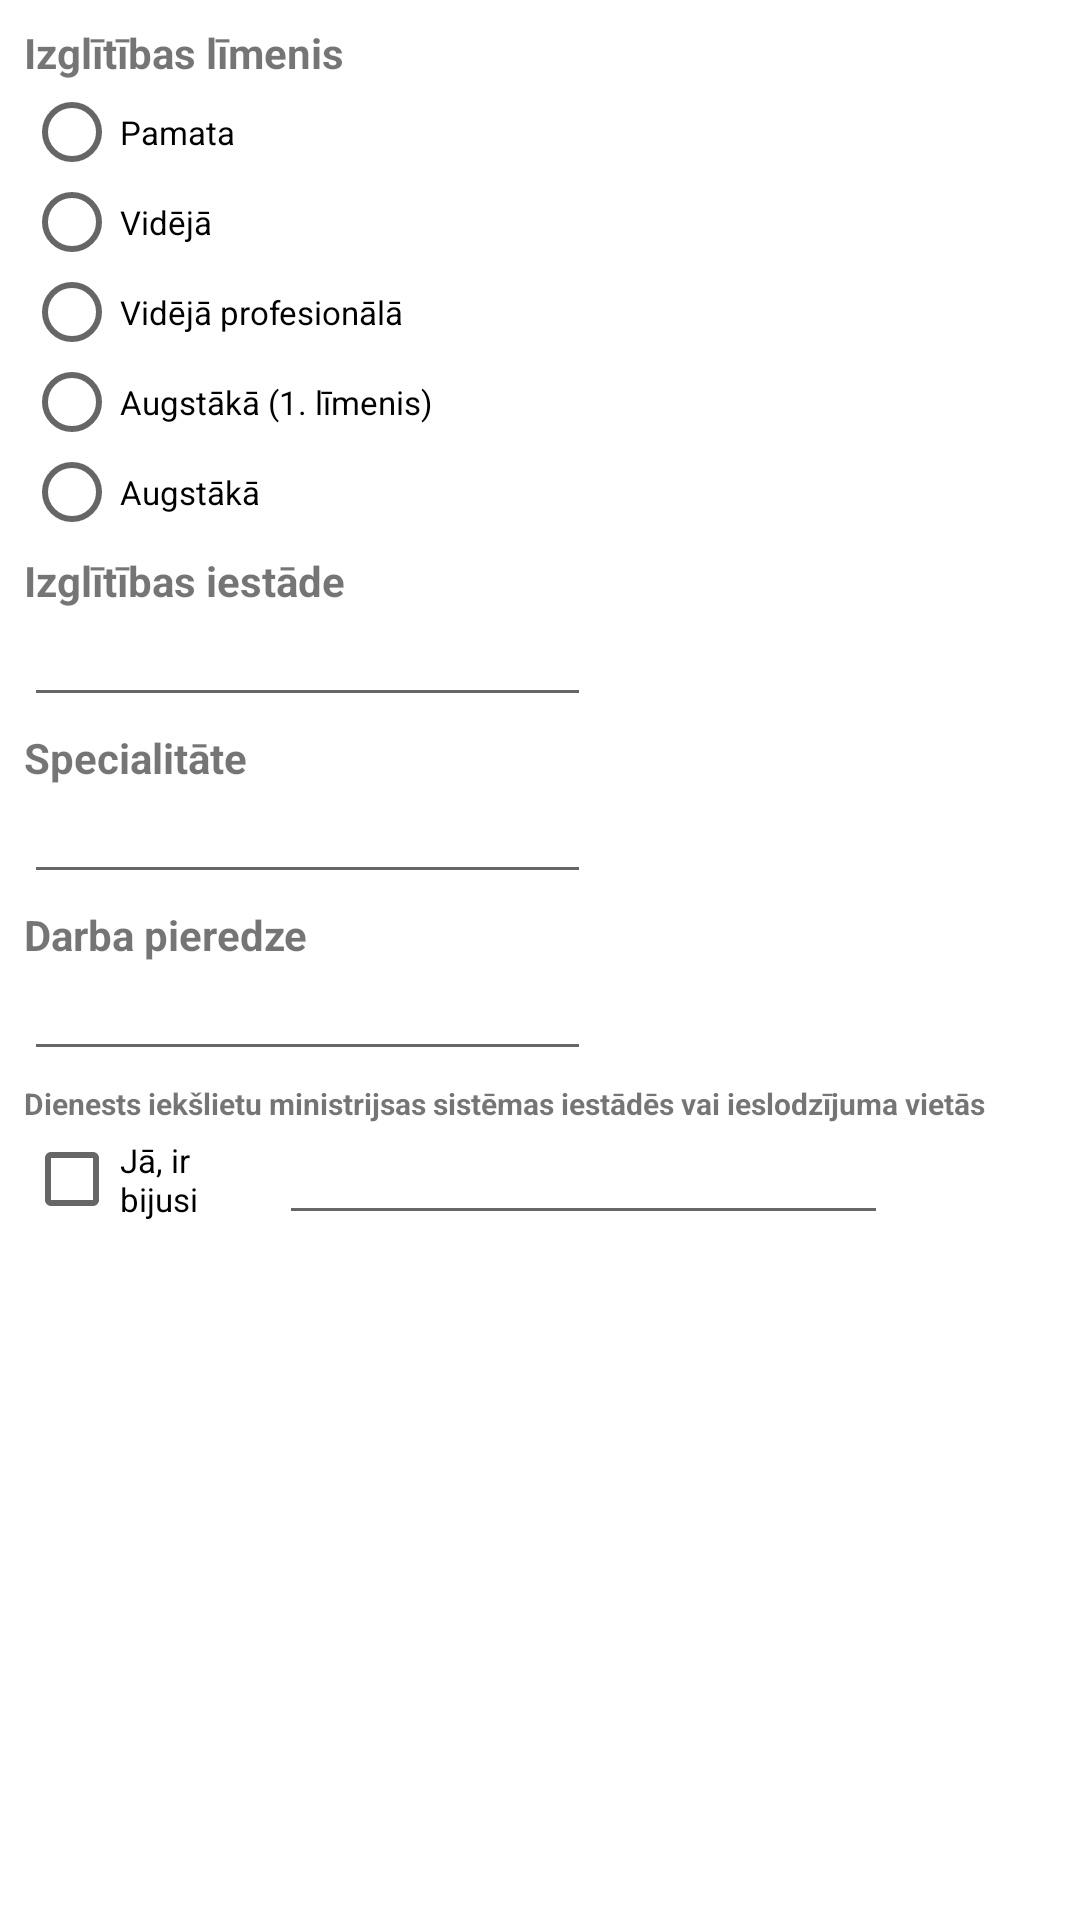

Write the Android layout XML for this screen, with the resource values it uses.
<!-- AndroidManifest.xml: application theme Theme.NBS -->
<!-- res/layout/step3.xml -->
<?xml version="1.0" encoding="utf-8"?>
<androidx.constraintlayout.widget.ConstraintLayout xmlns:android="http://schemas.android.com/apk/res/android"
    xmlns:app="http://schemas.android.com/apk/res-auto"
    xmlns:tools="http://schemas.android.com/tools"
    android:id="@+id/step3"
    android:layout_width="match_parent"
    android:layout_height="match_parent">

    <TextView
        android:id="@+id/step2_profdien10"
        android:layout_width="wrap_content"
        android:layout_height="wrap_content"
        android:layout_marginStart="8dp"
        android:layout_marginTop="4dp"
        android:text="Dienests iekšlietu ministrijsas sistēmas iestādēs vai ieslodzījuma vietās"
        android:textSize="10sp"
        android:textStyle="bold"
        app:layout_constraintStart_toStartOf="parent"
        app:layout_constraintTop_toBottomOf="@+id/step3_darba_pieredze" />

    <EditText
        android:id="@+id/step3_iekslietas"
        android:layout_width="203dp"
        android:layout_height="35dp"
        android:layout_marginStart="16dp"
        android:layout_marginTop="2dp"
        android:ems="10"
        android:inputType="textPersonName"
        android:textSize="11sp"
        app:layout_constraintStart_toEndOf="@+id/step3_checkbox"
        app:layout_constraintTop_toBottomOf="@+id/step2_profdien10" />

    <CheckBox
        android:id="@+id/step3_checkbox"
        android:layout_width="69dp"
        android:layout_height="33dp"
        android:layout_marginStart="8dp"
        android:layout_marginTop="2dp"
        android:text="Jā, ir bijusi"
        android:textSize="11sp"
        app:layout_constraintStart_toStartOf="parent"
        app:layout_constraintTop_toBottomOf="@+id/step2_profdien10" />

    <EditText
        android:id="@+id/step3_darba_pieredze"
        android:layout_width="189dp"
        android:layout_height="34dp"
        android:layout_marginStart="8dp"
        android:layout_marginTop="2dp"
        android:ems="10"
        android:inputType="textPersonName"
        android:textSize="11sp"
        app:layout_constraintStart_toStartOf="parent"
        app:layout_constraintTop_toBottomOf="@+id/step1_vards5" />

    <TextView
        android:id="@+id/step1_vards5"
        android:layout_width="wrap_content"
        android:layout_height="wrap_content"
        android:layout_marginStart="8dp"
        android:layout_marginTop="4dp"
        android:text="Darba pieredze"
        android:textStyle="bold"
        app:layout_constraintStart_toStartOf="parent"
        app:layout_constraintTop_toBottomOf="@+id/step3_spec" />

    <EditText
        android:id="@+id/step3_spec"
        android:layout_width="189dp"
        android:layout_height="34dp"
        android:layout_marginStart="8dp"
        android:layout_marginTop="2dp"
        android:ems="10"
        android:inputType="textPersonName"
        android:textSize="11sp"
        app:layout_constraintStart_toStartOf="parent"
        app:layout_constraintTop_toBottomOf="@+id/step1_vards4" />

    <TextView
        android:id="@+id/step1_vards4"
        android:layout_width="wrap_content"
        android:layout_height="wrap_content"
        android:layout_marginStart="8dp"
        android:layout_marginTop="4dp"
        android:text="Specialitāte"
        android:textStyle="bold"
        app:layout_constraintStart_toStartOf="parent"
        app:layout_constraintTop_toBottomOf="@+id/step4_studprog" />

    <EditText
        android:id="@+id/step4_studprog"
        android:layout_width="189dp"
        android:layout_height="34dp"
        android:layout_marginStart="8dp"
        android:layout_marginTop="2dp"
        android:ems="10"
        android:inputType="textPersonName"
        android:textSize="11sp"
        app:layout_constraintStart_toStartOf="parent"
        app:layout_constraintTop_toBottomOf="@+id/step1_vards3" />

    <TextView
        android:id="@+id/step1_vards2"
        android:layout_width="wrap_content"
        android:layout_height="wrap_content"
        android:layout_marginStart="8dp"
        android:layout_marginTop="8dp"
        android:text="Izglītības līmenis"
        android:textStyle="bold"
        app:layout_constraintStart_toStartOf="parent"
        app:layout_constraintTop_toTopOf="parent" />

    <TextView
        android:id="@+id/step1_vards3"
        android:layout_width="wrap_content"
        android:layout_height="wrap_content"
        android:layout_marginStart="8dp"
        android:layout_marginTop="4dp"
        android:text="Izglītības iestāde"
        android:textStyle="bold"
        app:layout_constraintStart_toStartOf="parent"
        app:layout_constraintTop_toBottomOf="@+id/step3_izgl" />

    <RadioGroup
        android:id="@+id/step3_izgl"
        android:layout_width="190dp"
        android:layout_height="151dp"
        android:layout_marginStart="8dp"
        android:layout_marginTop="2dp"
        app:layout_constraintStart_toStartOf="parent"
        app:layout_constraintTop_toBottomOf="@+id/step1_vards2">

        <RadioButton
            android:id="@+id/radioButton"
            android:layout_width="144dp"
            android:layout_height="30dp"
            android:text="Pamata"
            android:textSize="11sp" />

        <RadioButton
            android:id="@+id/radioButton2"
            android:layout_width="144dp"
            android:layout_height="30dp"
            android:text="Vidējā"
            android:textSize="11sp" />

        <RadioButton
            android:id="@+id/radioButton3"
            android:layout_width="144dp"
            android:layout_height="30dp"
            android:text="Vidējā profesionālā"
            android:textSize="11sp" />

        <RadioButton
            android:id="@+id/radioButton4"
            android:layout_width="144dp"
            android:layout_height="30dp"
            android:text="Augstākā (1. līmenis)"
            android:textSize="11sp" />

        <RadioButton
            android:id="@+id/radioButton5"
            android:layout_width="144dp"
            android:layout_height="30dp"
            android:text="Augstākā"
            android:textSize="11sp" />
    </RadioGroup>

</androidx.constraintlayout.widget.ConstraintLayout>
<!-- resources referenced by this layout -->
<resources>
  <style name="Theme.NBS" parent="Theme.MaterialComponents.DayNight.NoActionBar">
          
          <item name="colorPrimary">@color/purple_500</item>
          <item name="colorPrimaryVariant">@color/purple_700</item>
          <item name="colorOnPrimary">@color/white</item>
          
          <item name="colorSecondary">@color/teal_200</item>
          <item name="colorSecondaryVariant">@color/teal_700</item>
          <item name="colorOnSecondary">@color/black</item>
          
          <item name="android:statusBarColor" tools:targetApi="l">?attr/colorPrimaryVariant</item>
          
      </style>
  <!-- not gathered from this repository: default colours our renderer supplied (Android Studio template values) -->
  <color name="purple_500">#FF6200EE</color>
  <color name="purple_700">#FF3700B3</color>
  <color name="teal_200">#FF03DAC5</color>
  <color name="teal_700">#FF018786</color>
  <color name="black">#FF000000</color>
  <color name="white">#FFFFFFFF</color>
</resources>
